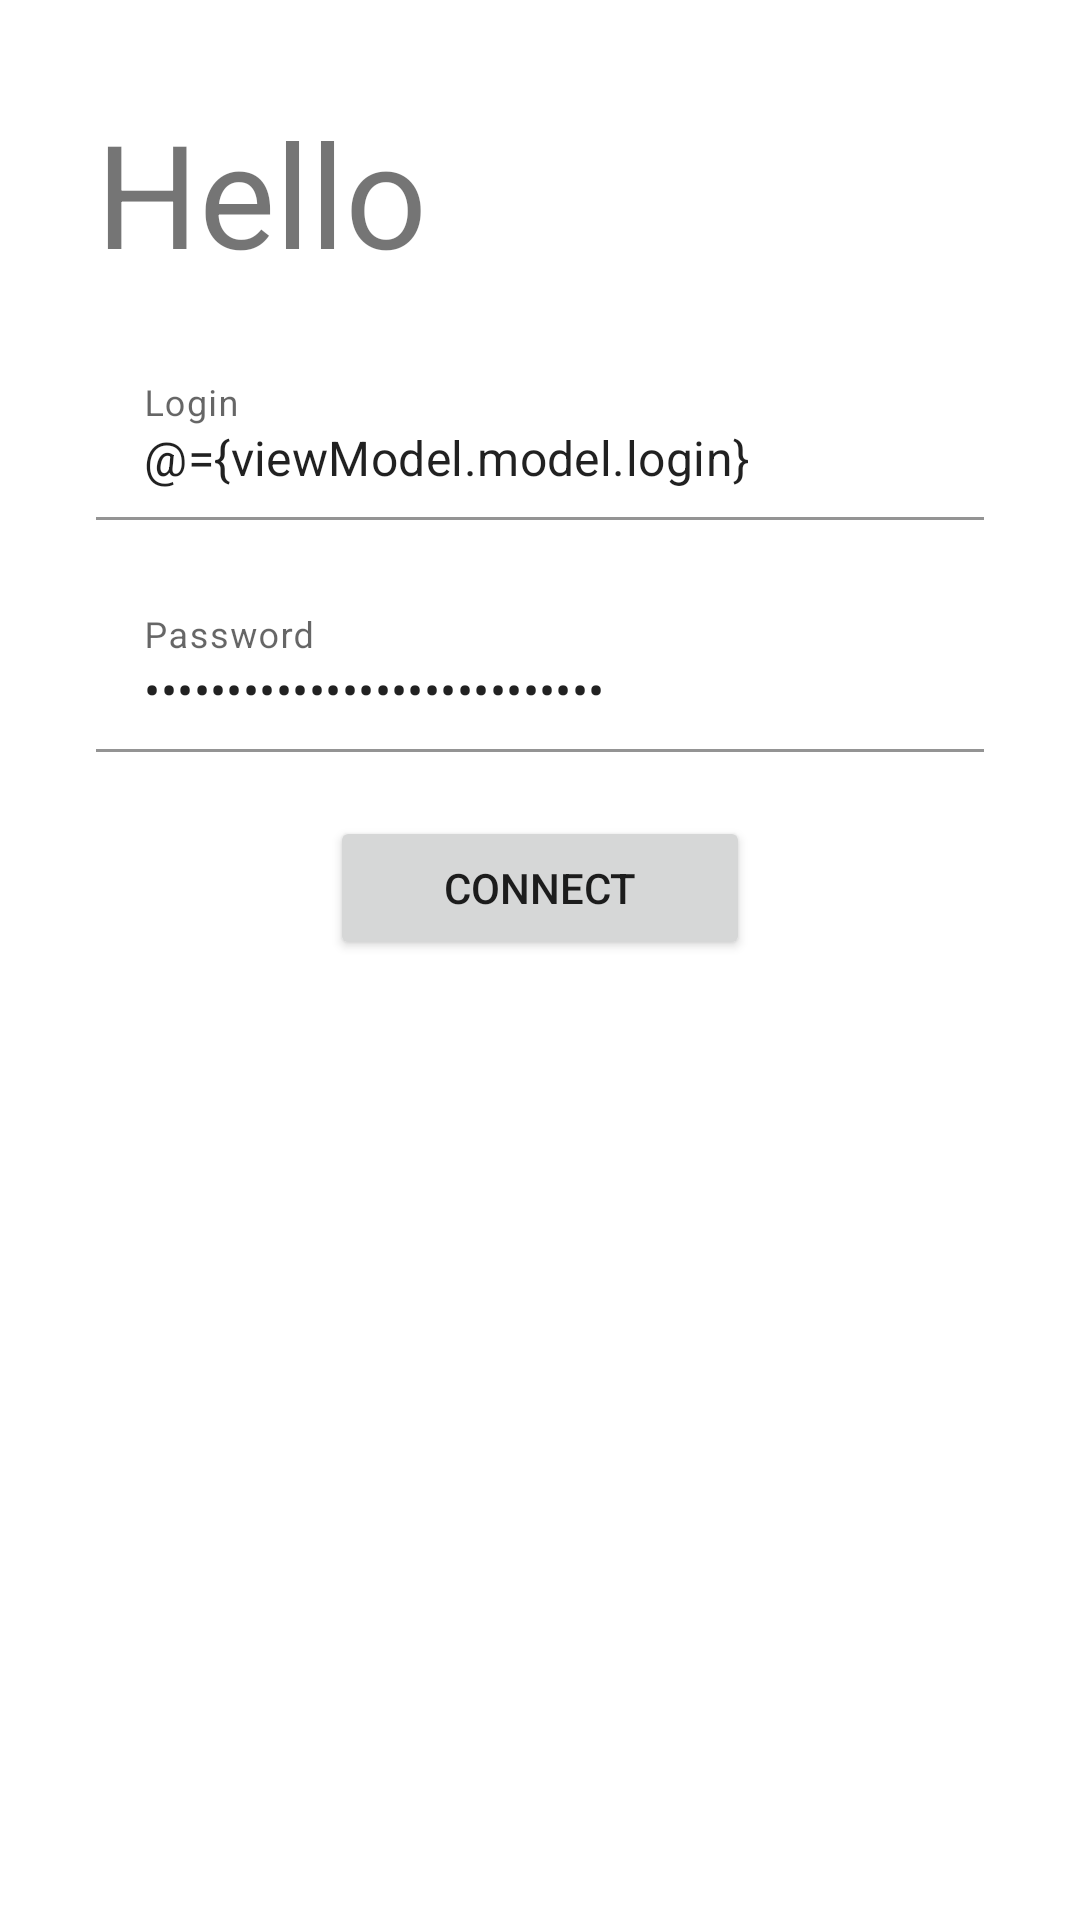

Android layout source for this screen:
<!-- AndroidManifest.xml: application theme Theme.IssueV2 -->
<!-- res/layout/fragment_login.xml -->
<?xml version="1.0" encoding="utf-8"?>
<layout xmlns:android="http://schemas.android.com/apk/res/android"
    xmlns:app="http://schemas.android.com/apk/res-auto">

    <data>

        <variable
            name="viewModel"
            type="com.onix.internship.survay.ui.autorisation.login.LoginViewModel" />
    </data>

    <androidx.constraintlayout.widget.ConstraintLayout
        android:layout_width="match_parent"
        android:layout_height="match_parent"
        android:padding="@dimen/login_layout_padding">

        <androidx.constraintlayout.widget.Guideline
            android:id="@+id/loginCenterGuideline"
            android:layout_width="wrap_content"
            android:layout_height="wrap_content"
            android:orientation="horizontal"
            app:layout_constraintGuide_percent="0.5" />

        <TextView
            android:id="@+id/loginLabel"
            android:layout_width="wrap_content"
            android:layout_height="wrap_content"
            android:text="@string/hello"
            android:textSize="48sp"
            app:layout_constraintStart_toStartOf="parent"
            app:layout_constraintTop_toTopOf="parent" />

        <com.google.android.material.textfield.TextInputLayout
            android:id="@+id/loginLoginContainer"
            android:layout_width="0dp"
            android:layout_height="wrap_content"
            android:hint="@string/login"
            app:displayError="@{viewModel.errorLogin}"
            app:layout_constraintBottom_toTopOf="@+id/loginPasswordContainer"
            app:layout_constraintEnd_toEndOf="parent"
            app:layout_constraintHorizontal_bias="0.5"
            app:layout_constraintStart_toStartOf="parent"
            app:layout_constraintTop_toBottomOf="@+id/loginLabel">

            <com.google.android.material.textfield.TextInputEditText
                android:id="@+id/loginLogin"
                android:layout_width="match_parent"
                android:layout_height="wrap_content"
                android:background="@color/white"
                android:singleLine="true"
                android:text="@={viewModel.model.login}" />

        </com.google.android.material.textfield.TextInputLayout>

        <com.google.android.material.textfield.TextInputLayout
            android:id="@+id/loginPasswordContainer"
            android:layout_width="0dp"
            android:layout_height="wrap_content"
            android:hint="@string/password"
            app:displayError="@{viewModel.errorPassword}"
            app:layout_constraintBottom_toTopOf="@+id/loginConnect"
            app:layout_constraintEnd_toEndOf="parent"
            app:layout_constraintHorizontal_bias="0.5"
            app:layout_constraintStart_toStartOf="parent"
            app:layout_constraintTop_toBottomOf="@+id/loginLoginContainer">

            <com.google.android.material.textfield.TextInputEditText
                android:id="@+id/loginPassword"
                android:layout_width="match_parent"
                android:layout_height="wrap_content"
                android:background="@color/white"
                android:inputType="textPassword"
                android:singleLine="true"
                android:text="@={viewModel.model.password}" />

        </com.google.android.material.textfield.TextInputLayout>

        <Button
            android:id="@+id/loginConnect"
            style="@style/authButtonStyle"
            android:layout_width="wrap_content"
            android:layout_height="wrap_content"
            android:onClick="@{() -> viewModel.onConnectClick()}"
            android:text="@string/connect"
            app:layout_constraintBottom_toBottomOf="@id/loginCenterGuideline"
            app:layout_constraintEnd_toEndOf="parent"
            app:layout_constraintHorizontal_bias="0.5"
            app:layout_constraintStart_toStartOf="parent" />
    </androidx.constraintlayout.widget.ConstraintLayout>
</layout>
<!-- resources referenced by this layout -->
<resources>
  <color name="white">#FFFFFFFF</color>
  <dimen name="login_layout_padding">32dp</dimen>
  <string name="connect">Connect</string>
  <string name="hello">Hello</string>
  <string name="login">Login</string>
  <string name="password">Password</string>
  <style name="authButtonStyle" parent="Widget.AppCompat.Button">
          <item name="background">@drawable/auth_button_ripple_animation</item>
          <item name="android:width">@dimen/auth_button_width</item>
      </style>
  <style name="Theme.IssueV2" parent="Theme.MaterialComponents.DayNight.DarkActionBar">
          
          <item name="colorPrimary">@color/teal_200</item>
          <item name="colorPrimaryVariant">@color/teal_700</item>
          <item name="colorOnPrimary">@color/white</item>
          
          <item name="colorSecondary">@color/teal_200</item>
          <item name="colorSecondaryVariant">@color/teal_700</item>
          <item name="colorOnSecondary">@color/black</item>
          
          <item name="android:statusBarColor" tools:targetApi="l">?attr/colorPrimaryVariant</item>
          
      </style>
  <!-- drawable auth_button_ripple_animation (drawable) -->
  <?xml version="1.0" encoding="utf-8"?>
  <ripple xmlns:android="http://schemas.android.com/apk/res/android"
      android:color="?attr/colorPrimaryVariant">
  </ripple>
  <dimen name="auth_button_width">140dp</dimen>
  <color name="teal_200">#FF52B1A7</color>
  <color name="teal_700">#FF19988B</color>
  <color name="black">#FF000000</color>
</resources>
